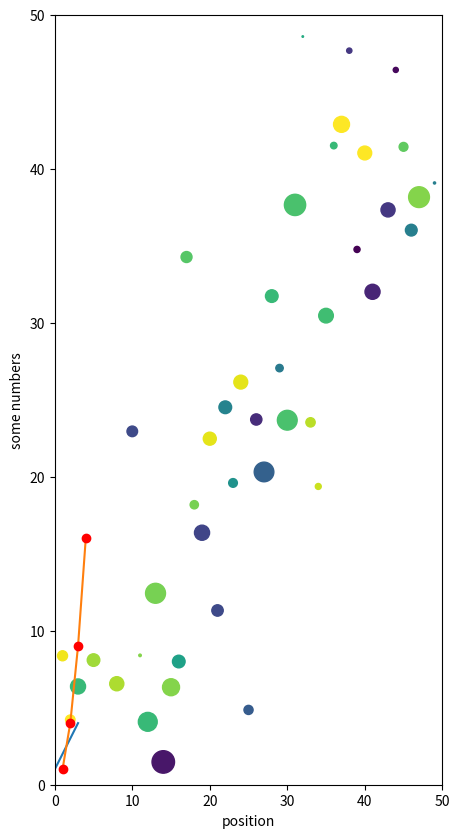

Recreate this plot in Python.
import matplotlib.pyplot as plt
import numpy as np

plt.figure(figsize=(5, 10))
plt.plot([1, 2, 3, 4])

plt.ylabel('some numbers')

plt.xlabel('position')

plt.plot([1, 2, 3, 4], [1, 4, 9, 16])

plt.plot([1, 2, 3, 4], [1, 4, 9, 16], 'ro')

plt.axis([0, 6, 0, 20])


data = {'a': np.arange(50),
        'c': np.random.randint(0, 50, 50),
        'd': np.random.randn(50)}
data['b'] = data['a'] + 10 * np.random.randn(50)
data['d'] = np.abs(data['d']) * 100

plt.scatter('a', 'b', c='c', s='d', data=data)

plt.axis([0, 50, 0, 50])

plt.plot()

plt.show()
